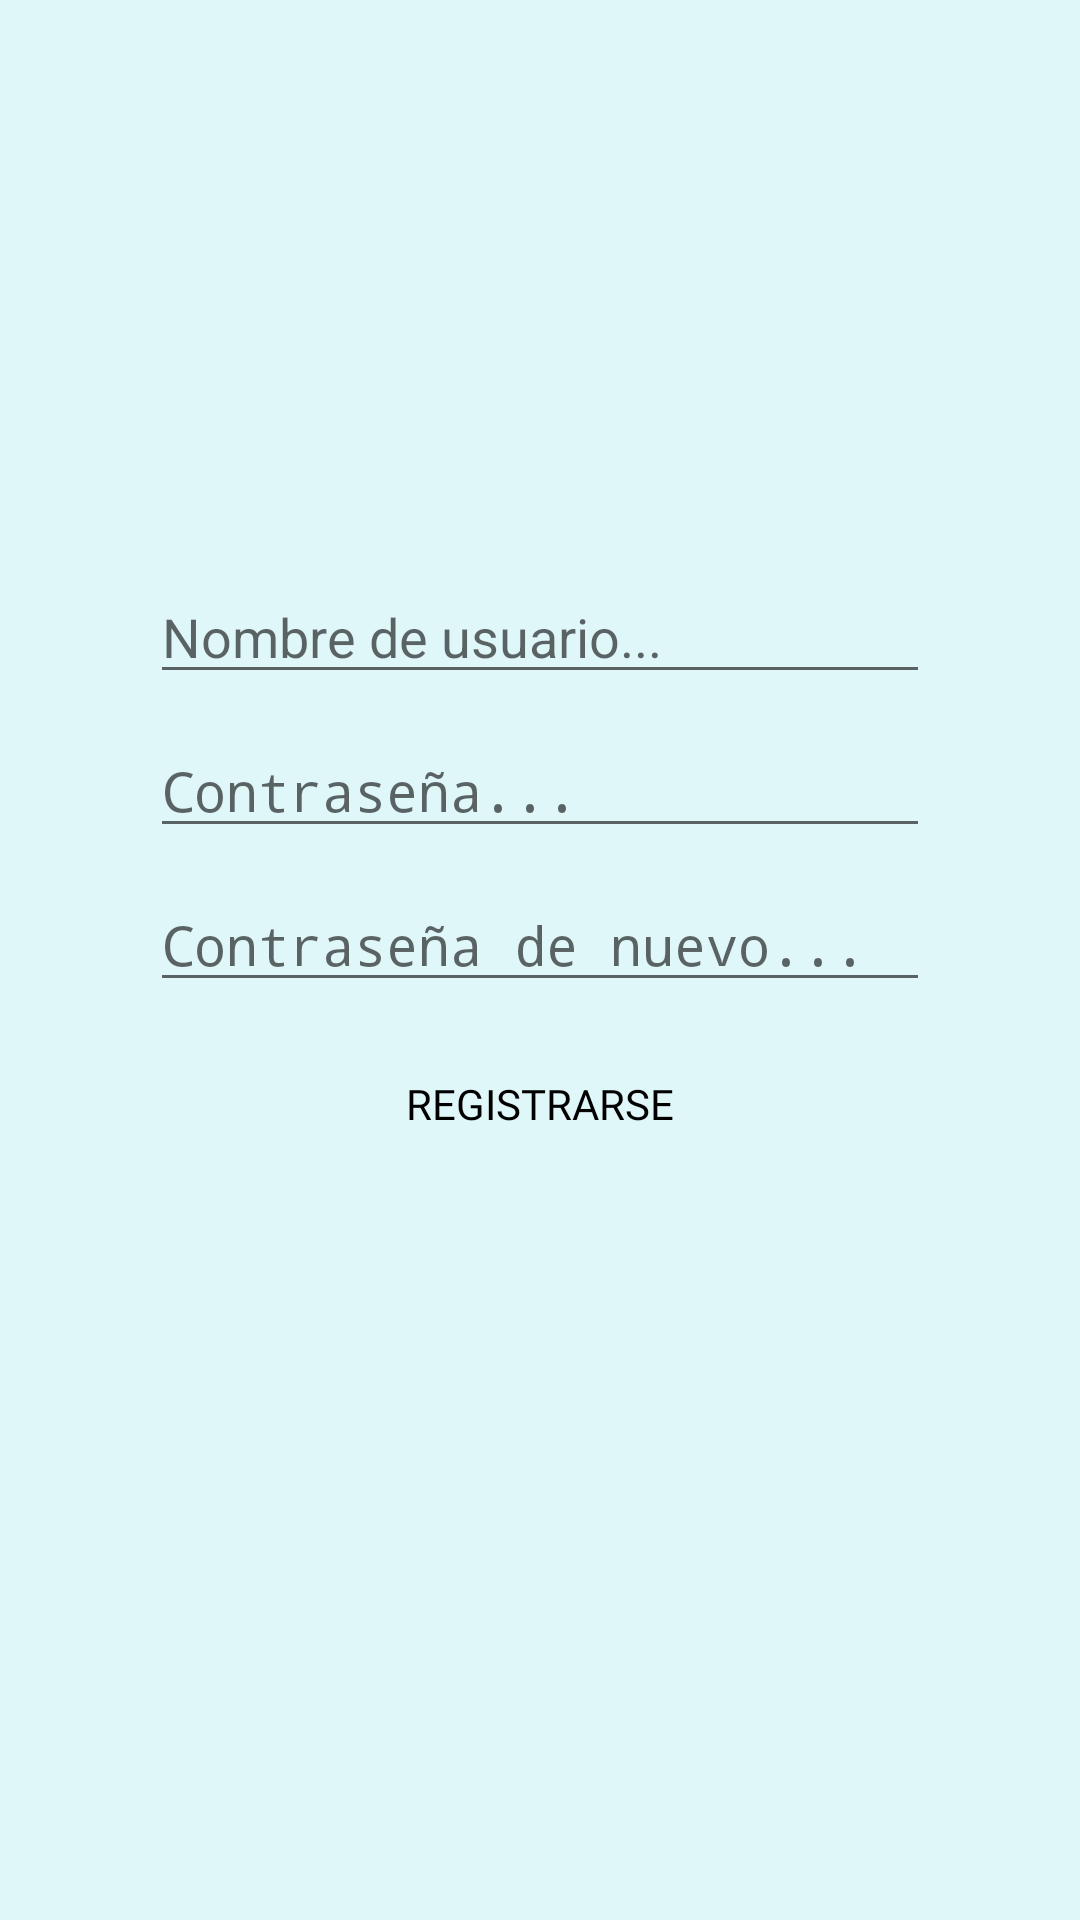

Reconstruct the res/layout file that produces this screen, plus the resources it refers to.
<!-- AndroidManifest.xml: application theme CustomTheme -->
<!-- res/layout/activity_register.xml -->
<?xml version="1.0" encoding="utf-8"?>
<androidx.constraintlayout.widget.ConstraintLayout xmlns:android="http://schemas.android.com/apk/res/android"
    xmlns:app="http://schemas.android.com/apk/res-auto"
    xmlns:tools="http://schemas.android.com/tools"
    android:layout_width="match_parent"
    android:layout_height="match_parent"
    tools:context=".Actividades.RegisterActivity">

    <ImageView
        android:id="@+id/imageViewRegister"
        android:layout_width="150dp"
        android:layout_height="150dp"
        android:layout_marginTop="20dp"
        app:layout_constraintEnd_toEndOf="parent"
        app:layout_constraintStart_toStartOf="parent"
        app:layout_constraintTop_toTopOf="parent"
        tools:srcCompat="@tools:sample/avatars" />

    <EditText
        android:id="@+id/editTextUsuarioR"
        android:layout_width="0dp"
        android:layout_height="wrap_content"
        android:layout_marginStart="50dp"
        android:layout_marginTop="20dp"
        android:layout_marginEnd="50dp"
        android:ems="10"
        android:hint="@string/NombreUsuario"
        android:inputType="textPersonName"
        app:layout_constraintEnd_toEndOf="parent"
        app:layout_constraintStart_toStartOf="parent"
        app:layout_constraintTop_toBottomOf="@+id/imageViewRegister" />

    <EditText
        android:id="@+id/editTextContraseñaR"
        android:layout_width="0dp"
        android:layout_height="wrap_content"
        android:layout_marginStart="50dp"
        android:layout_marginTop="10dp"
        android:layout_marginEnd="50dp"
        android:ems="10"
        android:hint="@string/Contraseña"
        android:inputType="textPassword"
        app:layout_constraintEnd_toEndOf="parent"
        app:layout_constraintStart_toStartOf="parent"
        app:layout_constraintTop_toBottomOf="@+id/editTextUsuarioR" />

    <EditText
        android:id="@+id/editTextContraseñaR2"
        android:layout_width="0dp"
        android:layout_height="wrap_content"
        android:layout_marginStart="50dp"
        android:layout_marginTop="10dp"
        android:layout_marginEnd="50dp"
        android:ems="10"
        android:hint="@string/Contraseña2"
        android:inputType="textPassword"
        app:layout_constraintEnd_toEndOf="parent"
        app:layout_constraintHorizontal_bias="0.502"
        app:layout_constraintStart_toStartOf="parent"
        app:layout_constraintTop_toBottomOf="@+id/editTextContraseñaR" />

    <Button
        android:id="@+id/buttonRegistro"
        style="@style/CustomStyleParaButton"
        android:layout_width="wrap_content"
        android:layout_height="wrap_content"
        android:layout_marginTop="10dp"
        android:onClick="onClickRegistro"
        android:text="@string/Registrarse"
        app:layout_constraintBottom_toBottomOf="parent"
        app:layout_constraintEnd_toEndOf="parent"
        app:layout_constraintStart_toStartOf="parent"
        app:layout_constraintTop_toBottomOf="@+id/editTextContraseñaR2"
        app:layout_constraintVertical_bias="0.0" />

</androidx.constraintlayout.widget.ConstraintLayout>
<!-- resources referenced by this layout -->
<resources>
  <string name="NombreUsuario">Nombre de usuario...</string>
  <string name="Registrarse">Registrarse</string>
  <style name="CustomStyleParaButton" parent="CustomStyle">
          <item name="android:background">@drawable/background_button</item>
      </style>
  <style name="CustomTheme" parent="Theme.AppCompat.DayNight">
          <item name="colorPrimary">#BFA4D0F3</item>
          <item name="colorPrimaryDark">#6FBEFD</item>
          <item name="colorAccent">#074E9F</item>
          <item name="android:windowBackground">@color/window_background</item>
      </style>
  <style name="CustomStyle">
          <item name="android:fontFamily">@font/krona_one</item>
          <item name="android:textColor">#000000</item>
      </style>
  <color name="window_background">#E0F7FA</color>
</resources>
